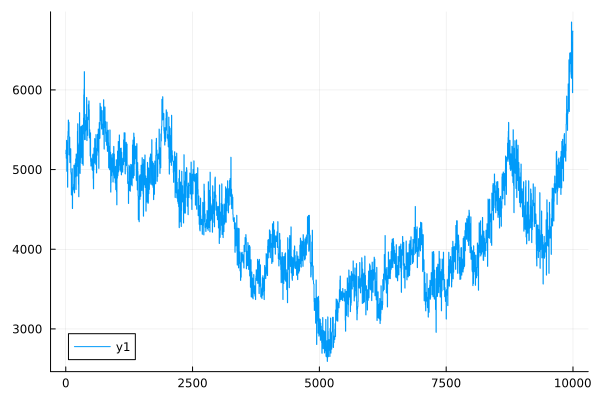

The data file committed next to this chart (first rows):
0	5203.455884463535
1	5203
2	5203
3	5202
4	5202
5	5244
6	5243
7	5243
8	5242
9	5242
10	5144
11	5143
12	5142
13	5141
14	5140
15	5367
16	5367
17	5367
18	5366
19	5366
20	4979
21	4979
22	4978
23	4978
24	4978
25	5041
26	5040
27	5040
28	5039
29	5039
30	5341
31	5340
32	5340
33	5340
34	5339
35	4781
36	4780
37	4780
38	4779
39	4778
40	5421
41	5420
42	5419
43	5419
44	5418
45	5480
46	5479
47	5479
48	5478
49	5478
50	5623
51	5622
52	5621
53	5620
54	5620
55	5465
56	5464
57	5464
58	5464
59	5464
60	5595
... 9,940 more rows
